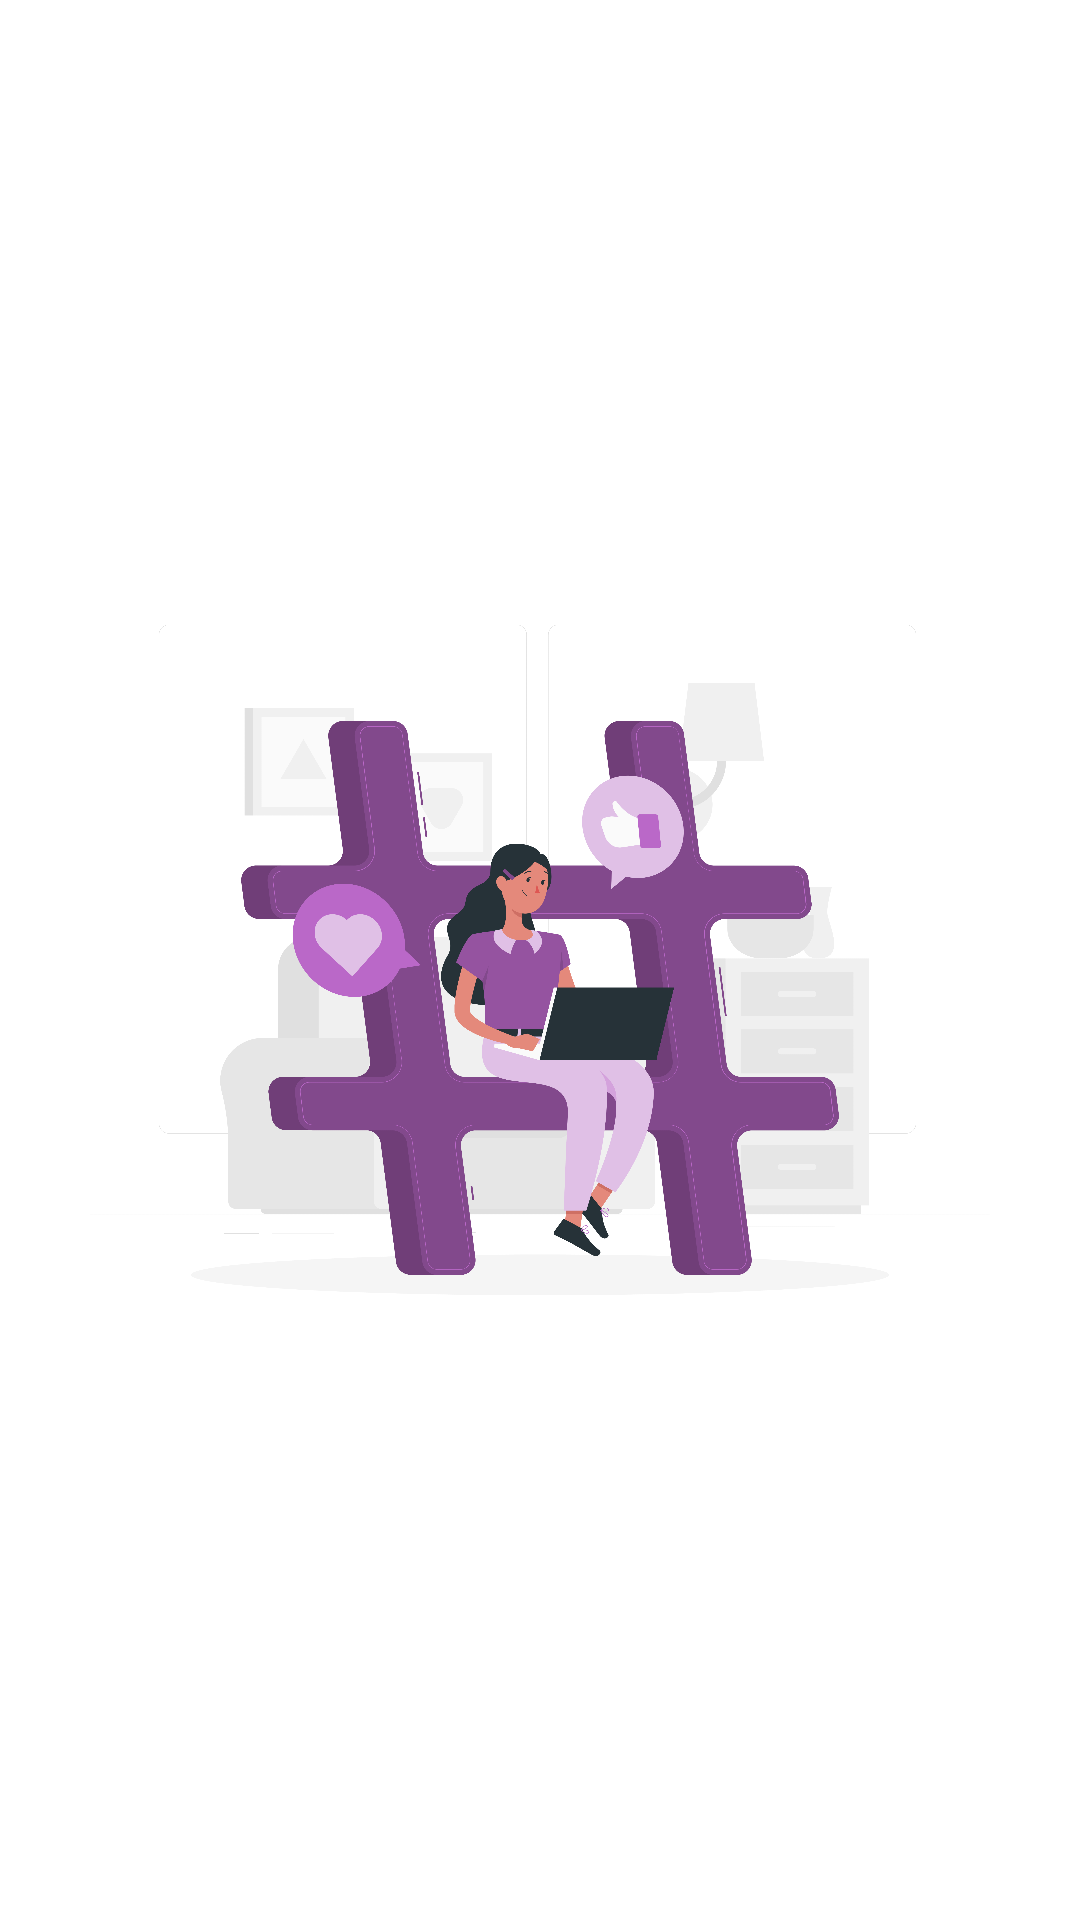

The Android layout XML behind this screen, and the referenced resources:
<!-- AndroidManifest.xml: application theme Theme.CeritaKu -->
<!-- res/layout/activity_splah.xml -->
<?xml version="1.0" encoding="utf-8"?>
<androidx.constraintlayout.widget.ConstraintLayout xmlns:android="http://schemas.android.com/apk/res/android"
    xmlns:app="http://schemas.android.com/apk/res-auto"
    xmlns:tools="http://schemas.android.com/tools"
    android:layout_width="match_parent"
    android:layout_height="match_parent"
    tools:context=".ui.splah.SplahActivity">

    <ImageView
        android:id="@+id/imageView"
        android:layout_width="300dp"
        android:layout_height="300dp"
        app:layout_constraintBottom_toBottomOf="parent"
        app:layout_constraintEnd_toEndOf="parent"
        app:layout_constraintStart_toStartOf="parent"
        app:layout_constraintTop_toTopOf="parent"
        app:srcCompat="@drawable/splash_logo" />
</androidx.constraintlayout.widget.ConstraintLayout>
<!-- resources referenced by this layout -->
<resources>
  <!-- drawable splash_logo: png bitmap (drawable, 449832 bytes) -->
  <style name="Theme.CeritaKu" parent="Theme.MaterialComponents.DayNight.DarkActionBar">
          
          <item name="colorPrimary">@color/purple_500</item>
          <item name="colorPrimaryVariant">@color/purple_700</item>
          <item name="colorOnPrimary">@color/white</item>
          
          <item name="colorSecondary">@color/teal_200</item>
          <item name="colorSecondaryVariant">@color/teal_700</item>
          <item name="colorOnSecondary">@color/black</item>
          
          <item name="android:statusBarColor" tools:targetApi="l">?attr/colorPrimaryVariant</item>
          
      </style>
  <!-- not gathered from this repository: default colours our renderer supplied (Android Studio template values) -->
  <color name="purple_500">#FF6200EE</color>
  <color name="purple_700">#FF3700B3</color>
  <color name="teal_200">#FF03DAC5</color>
  <color name="teal_700">#FF018786</color>
  <color name="black">#FF000000</color>
  <color name="white">#FFFFFFFF</color>
</resources>
